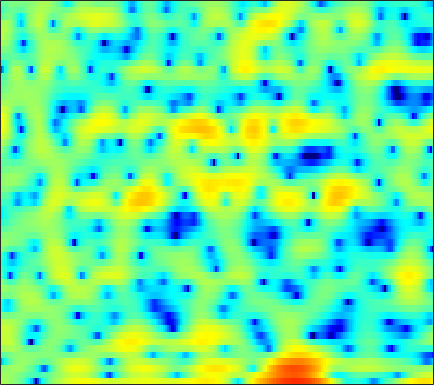

The data file committed next to this chart (first rows):
2.7174, 2.3193, 1.8632, 1.4799, 1.2087, 0.82989, 0.43207, 0.076239, -0.53147, -1.312, -2.3478, -3.3208, -5.0562, -7.4615, -10.1, -15.889, -27.166, -17.674, -10.886, -7.1144, -4.5982, -3.1329, -1.5785, -0.29906
1.75, 1.665, 1.525, 1.353, 1.199, 0.952, 0.6519, 0.3884, -0.01968, -0.4824, -0.9951, -1.407, -1.965, -2.501, -2.859, -3.228, -3.449, -3.49, -3.381, -3.098, -2.651, -2.228, -1.595, -0.9033
0.2802, 0.4849, 0.7934, 1.106, 1.312, 1.53, 1.647, 1.654, 1.565, 1.346, 0.9814, 0.6029, -0.0678, -0.9318, -1.752, -3.118, -4.9, -6.64, -9.796, -14.37, -16.5, -12.81, -8.165, -4.854
-12.44, -8.712, -5.503, -3.315, -2.083, -0.8416, 0.03617, 0.5087, 0.9325, 1.16, 1.221, 1.162, 0.9625, 0.6449, 0.3391, -0.1388, -0.6683, -1.059, -1.524, -1.822, -1.877, -1.724, -1.294, -0.6672
-2.649, -2.261, -1.639, -1.011, -0.569, -0.04732, 0.3595, 0.5836, 0.7804, 0.8628, 0.8589, 0.8115, 0.7063, 0.5723, 0.4859, 0.3715, 0.2722, 0.2085, 0.1464, 0.1019, 0.08397, 0.07758, 0.08674, 0.08571
1.605, 1.853, 2.112, 2.24, 2.249, 2.146, 1.899, 1.627, 1.151, 0.5461, -0.1451, -0.6754, -1.334, -1.806, -1.971, -1.936, -1.639, -1.307, -0.8163, -0.3578, 0.01945, 0.2018, 0.3112, 0.2256
3.537, 3.779, 3.921, 3.835, 3.624, 3.138, 2.397, 1.662, 0.3889, -1.283, -3.505, -5.713, -10.01, -18.47, -27.63, -13.37, -8.324, -5.979, -3.767, -2.196, -1.043, -0.4073, 0.1893, 0.5027
3.653, 3.758, 3.742, 3.543, 3.272, 2.727, 1.951, 1.219, 0.04582, -1.329, -2.856, -4.042, -5.558, -6.754, -7.297, -7.429, -6.957, -6.294, -5.199, -4.013, -2.866, -2.095, -1.214, -0.5063
3.805, 3.866, 3.815, 3.611, 3.36, 2.883, 2.239, 1.636, 0.6582, -0.5346, -1.961, -3.199, -5.146, -7.587, -9.913, -13.9, -17.02, -14.87, -10.51, -7.19, -4.769, -3.356, -1.897, -0.8253
2.633, 2.69, 2.695, 2.61, 2.48, 2.238, 1.906, 1.583, 1.05, 0.3612, -0.4895, -1.237, -2.375, -3.649, -4.619, -5.706, -6.156, -5.886, -4.899, -3.631, -2.399, -1.587, -0.6832, -0.0226
-0.3712, -0.4773, -0.5782, -0.5817, -0.5082, -0.3221, -0.0772, 0.1044, 0.3055, 0.4246, 0.4358, 0.3852, 0.2566, 0.09935, -0.01371, -0.1283, -0.1627, -0.1284, -0.002966, 0.1855, 0.4033, 0.5593, 0.7216, 0.8025
-4.731, -6.14, -7.971, -8.537, -7.64, -5.556, -3.556, -2.311, -0.9842, 0.01973, 0.7586, 1.161, 1.536, 1.766, 1.863, 1.91, 1.89, 1.841, 1.739, 1.607, 1.456, 1.325, 1.138, 0.9438
-4.279, -6.029, -8.548, -9.489, -8.241, -5.614, -3.263, -1.833, -0.3373, 0.7822, 1.599, 2.052, 2.467, 2.689, 2.745, 2.687, 2.488, 2.244, 1.806, 1.253, 0.6004, 0.08319, -0.5918, -1.131
0.3996, -0.03675, -0.4776, -0.6409, -0.5485, -0.1989, 0.3034, 0.7378, 1.333, 1.85, 2.25, 2.465, 2.628, 2.64, 2.543, 2.274, 1.828, 1.375, 0.5729, -0.5166, -1.973, -3.395, -5.931, -9.45
1.784, 1.369, 0.885, 0.5335, 0.3931, 0.4036, 0.5884, 0.8089, 1.128, 1.444, 1.67, 1.749, 1.715, 1.525, 1.283, 0.8401, 0.2813, -0.1768, -0.8411, -1.578, -2.459, -3.268, -4.523, -5.787
0.8499, -0.2086, -1.696, -3.015, -3.603, -3.516, -2.617, -1.767, -0.7287, 0.06546, 0.551, 0.6905, 0.5552, 0.04662, -0.5781, -1.702, -2.977, -3.812, -4.305, -3.817, -2.81, -1.99, -0.9833, -0.09152
-1.421, -3.321, -6.822, -12.64, -20.01, -14.26, -8.348, -5.781, -3.471, -2.009, -1.156, -0.8599, -0.9034, -1.514, -2.406, -4.347, -7.692, -11.83, -16.59, -9.382, -4.577, -2.17, 0.1601, 1.85
-2.881, -3.989, -5.444, -6.662, -7.255, -7.362, -6.766, -6.114, -5.098, -4.112, -3.318, -2.893, -2.54, -2.443, -2.522, -2.768, -3.013, -3.066, -2.768, -1.982, -0.8731, 0.05791, 1.263, 2.32
-3.786, -4.938, -6.761, -8.633, -9.813, -10.59, -10.06, -9.031, -7.464, -6.064, -4.913, -4.213, -3.496, -2.945, -2.6, -2.175, -1.706, -1.307, -0.6796, 0.03587, 0.8283, 1.428, 2.19, 2.864
-2.65, -4.064, -6.622, -10.31, -14.39, -19.81, -14.52, -11.06, -8.015, -6.135, -4.98, -4.434, -4.02, -3.821, -3.694, -3.38, -2.788, -2.148, -1.089, 0.05481, 1.161, 1.915, 2.774, 3.446
0.5491, -0.1665, -1.226, -2.295, -2.959, -3.522, -3.618, -3.439, -3.159, -3.007, -3.162, -3.576, -4.619, -6.412, -8.361, -11.28, -10.76, -7.864, -4.22, -1.463, 0.5745, 1.728, 2.876, 3.638
1.508, 1.283, 0.9585, 0.6249, 0.399, 0.1337, -0.1013, -0.2553, -0.5296, -0.9109, -1.485, -2.102, -3.229, -4.759, -6.102, -7.553, -7.225, -5.763, -3.368, -1.274, 0.3736, 1.314, 2.225, 2.77
-0.1437, -0.06944, 0.01274, 0.07813, 0.1043, 0.1184, 0.09641, 0.03896, -0.06344, -0.2344, -0.4669, -0.6795, -0.9973, -1.29, -1.45, -1.494, -1.286, -0.9633, -0.3787, 0.2682, 0.8637, 1.239, 1.589, 1.737
-2.806, -2.409, -1.918, -1.479, -1.191, -0.8654, -0.5977, -0.4403, -0.2705, -0.1491, -0.06684, -0.01671, 0.04584, 0.1215, 0.2026, 0.3482, 0.5392, 0.714, 0.9564, 1.199, 1.393, 1.487, 1.513, 1.408
-5.84, -4.992, -3.974, -3.121, -2.568, -1.947, -1.439, -1.106, -0.7456, -0.4297, -0.1518, 0.03998, 0.2919, 0.5408, 0.7339, 0.9945, 1.26, 1.45, 1.686, 1.875, 1.996, 2.019, 1.942, 1.723
-8.615, -7.072, -5.428, -4.203, -3.512, -2.795, -2.27, -1.941, -1.556, -1.194, -0.8305, -0.5683, -0.2142, 0.1467, 0.4191, 0.8147, 1.239, 1.567, 2.006, 2.39, 2.689, 2.825, 2.862, 2.689
-8.105, -6.513, -5.128, -4.298, -3.992, -3.901, -3.953, -4.012, -3.873, -3.521, -3.048, -2.683, -2.284, -1.964, -1.719, -1.284, -0.6263, 0.0302, 1.014, 2.022, 2.895, 3.421, 3.894, 4.068
-4.388, -3.968, -3.799, -4.23, -4.997, -6.82, -9.687, -12.24, -13.22, -10.42, -8.035, -7.02, -6.646, -7.29, -8.315, -9.767, -8.925, -6.612, -3.347, -0.6977, 1.333, 2.514, 3.679, 4.439
-1.852, -1.873, -2.138, -2.908, -3.833, -5.675, -8.049, -9.875, -10.66, -9.415, -8.03, -7.524, -7.634, -8.73, -10.23, -12.46, -11.91, -9.341, -5.793, -2.917, -0.6082, 0.7976, 2.299, 3.437
-0.217, -0.08532, -0.1105, -0.3669, -0.7018, -1.27, -1.914, -2.35, -2.828, -3.176, -3.5, -3.794, -4.324, -5.016, -5.582, -6.176, -6.394, -6.194, -5.4, -4.007, -2.296, -0.9776, 0.6663, 2.037
0.3719, 0.773, 1.095, 1.27, 1.289, 1.21, 0.9859, 0.7772, 0.4147, -0.01111, -0.5538, -1.049, -1.902, -3.017, -4.079, -5.942, -8.568, -11.23, -14.06, -10.79, -6.281, -3.7, -1.086, 0.7838
-0.5675, 0.04337, 0.6634, 1.061, 1.249, 1.356, 1.359, 1.278, 1.098, 0.8031, 0.393, -0.01696, -0.714, -1.642, -2.526, -4.024, -5.884, -7.301, -8.229, -6.967, -4.583, -2.838, -0.8893, 0.5743
-1.864, -1.289, -0.7266, -0.4074, -0.256, -0.1555, -0.08864, -0.07535, -0.06226, -0.09395, -0.1532, -0.2394, -0.4068, -0.6626, -0.8881, -1.218, -1.512, -1.638, -1.587, -1.25, -0.6819, -0.1739, 0.5097, 1.103
-1.974, -1.85, -1.892, -2.086, -2.295, -2.531, -2.677, -2.642, -2.405, -1.996, -1.507, -1.13, -0.6762, -0.2967, -0.06105, 0.2115, 0.4369, 0.5895, 0.7951, 1.011, 1.237, 1.398, 1.568, 1.676
-0.9674, -1.471, -2.458, -3.77, -4.994, -6.76, -8.107, -8.165, -6.966, -5.15, -3.434, -2.319, -1.082, -0.07547, 0.5324, 1.183, 1.687, 1.978, 2.256, 2.42, 2.473, 2.445, 2.319, 2.097
0.9609, 0.08964, -1.454, -3.654, -5.9, -10.23, -17.35, -18.06, -11.23, -6.984, -4.219, -2.659, -0.9817, 0.3423, 1.155, 2.007, 2.636, 2.968, 3.236, 3.305, 3.177, 2.959, 2.524, 1.921
3.22, 2.444, 1.131, -0.4722, -1.766, -3.477, -4.791, -5.295, -5.248, -4.5, -3.378, -2.397, -1.042, 0.2305, 1.084, 2.045, 2.736, 3.068, 3.262, 3.18, 2.835, 2.409, 1.613, 0.5744
5.373, 4.66, 3.424, 1.929, 0.6673, -1.191, -3.07, -4.491, -6.119, -7.022, -6.387, -5.091, -3.009, -1.05, 0.1841, 1.471, 2.325, 2.691, 2.797, 2.496, 1.814, 1.065, -0.2086, -1.708
7.095, 6.241, 4.792, 2.979, 1.367, -1.082, -4.001, -6.673, -11.55, -20.86, -16.2, -10.04, -5.221, -2.074, -0.3654, 1.222, 2.163, 2.483, 2.431, 1.807, 0.5749, -0.7681, -3.114, -6.183
7.508, 6.534, 4.874, 2.781, 0.8753, -2.12, -5.549, -8.047, -9.993, -9.662, -7.723, -5.823, -3.293, -1.107, 0.1979, 1.47, 2.186, 2.345, 2.092, 1.262, -0.1681, -1.684, -4.399, -8.118
6.87, 6.009, 4.529, 2.604, 0.7667, -2.34, -6.64, -11.1, -14.92, -9.782, -5.701, -3.533, -1.342, 0.2899, 1.194, 2.004, 2.4, 2.417, 2.07, 1.288, 0.1014, -1.051, -2.918, -4.994
4.869, 4.399, 3.588, 2.542, 1.645, 0.3634, -0.8904, -1.619, -2.045, -1.819, -1.104, -0.4434, 0.4193, 1.143, 1.562, 1.908, 1.985, 1.87, 1.451, 0.7402, -0.2839, -1.263, -2.827, -4.72
2.292, 2.292, 2.17, 1.936, 1.711, 1.368, 1.056, 0.886, 0.7693, 0.792, 0.9356, 1.089, 1.311, 1.499, 1.585, 1.608, 1.48, 1.273, 0.8346, 0.2053, -0.6318, -1.392, -2.608, -4.036
-0.1217, 0.3009, 0.721, 1.022, 1.171, 1.301, 1.387, 1.426, 1.458, 1.498, 1.534, 1.559, 1.581, 1.577, 1.54, 1.435, 1.255, 1.052, 0.6911, 0.2037, -0.4062, -0.9439, -1.762, -2.684
-1.883, -1.187, -0.4164, 0.1933, 0.5648, 0.9675, 1.25, 1.391, 1.505, 1.54, 1.517, 1.476, 1.401, 1.32, 1.264, 1.181, 1.083, 0.9843, 0.7945, 0.5087, 0.1143, -0.2608, -0.8367, -1.5
-2.749, -2.029, -1.111, -0.2811, 0.279, 0.8827, 1.3, 1.494, 1.587, 1.487, 1.25, 1.012, 0.6898, 0.4556, 0.393, 0.4775, 0.6846, 0.8681, 1.047, 1.097, 0.9525, 0.7071, 0.1877, -0.502
-4.171, -3.457, -2.099, -0.6068, 0.3876, 1.419, 2.09, 2.335, 2.297, 1.855, 0.988, 0.07298, -1.38, -2.631, -2.905, -2.049, -0.5182, 0.5753, 1.716, 2.409, 2.645, 2.525, 1.942, 0.8723
-18.03, -12.51, -5.937, -2.183, -0.3407, 1.31, 2.246, 2.545, 2.453, 1.798, 0.464, -1.134, -4.569, -11.3, -17.29, -7.318, -2.124, 0.2472, 2.305, 3.514, 4.068, 4.09, 3.627, 2.509
-6.998, -6.345, -4.613, -2.824, -1.764, -0.7406, -0.1847, -0.03662, -0.1312, -0.5364, -1.174, -1.767, -2.555, -3.019, -2.924, -2.092, -0.7749, 0.2793, 1.5, 2.402, 2.931, 3.078, 2.971, 2.517
-2.279, -2.204, -2.03, -1.847, -1.765, -1.815, -2.072, -2.37, -2.852, -3.342, -3.667, -3.72, -3.502, -2.98, -2.423, -1.542, -0.5779, 0.1201, 0.9851, 1.685, 2.184, 2.426, 2.555, 2.517
0.3593, 0.1431, -0.235, -0.76, -1.265, -2.164, -3.344, -4.457, -6.265, -8.178, -9.395, -9.131, -7.47, -5.418, -3.974, -2.293, -0.9061, -0.04139, 0.8974, 1.615, 2.139, 2.415, 2.63, 2.706
2.192, 1.796, 1.141, 0.3001, -0.4936, -1.794, -3.471, -5.105, -8.038, -12.58, -19.58, -17.27, -10.66, -6.63, -4.519, -2.388, -0.817, 0.101, 1.016, 1.658, 2.07, 2.251, 2.382, 2.393
3.104, 2.673, 1.98, 1.137, 0.3852, -0.7596, -2.082, -3.119, -4.475, -5.564, -6.039, -5.803, -4.808, -3.397, -2.3, -0.9892, 0.0821, 0.6841, 1.238, 1.504, 1.505, 1.374, 1.101, 0.8223
3.288, 2.981, 2.439, 1.714, 1.047, -0.03342, -1.264, -2.192, -3.252, -3.805, -3.676, -3.176, -2.155, -0.9756, -0.1176, 0.8672, 1.582, 1.9, 1.996, 1.668, 0.8903, 0.008338, -1.556, -3.175
1.923, 2.051, 1.998, 1.582, 0.9851, -0.271, -2.155, -4.142, -7.651, -10.74, -8.426, -5.478, -2.343, -0.07603, 1.182, 2.399, 3.131, 3.387, 3.294, 2.668, 1.403, -0.1082, -3.229, -8.787
-2.965, -1.728, -0.7234, -0.3776, -0.5345, -1.261, -2.631, -4.099, -6.542, -8.158, -6.756, -4.68, -2.093, -0.09915, 1.051, 2.171, 2.875, 3.142, 3.173, 2.837, 2.127, 1.386, 0.2263, -0.8617
-5.372, -3.803, -2.378, -1.556, -1.262, -1.22, -1.456, -1.723, -2.041, -2.121, -1.821, -1.368, -0.5808, 0.2572, 0.848, 1.53, 2.043, 2.295, 2.46, 2.415, 2.18, 1.903, 1.433, 0.9113
-2.995, -2.193, -1.328, -0.7396, -0.46, -0.2992, -0.3156, -0.4014, -0.53, -0.6312, -0.6366, -0.541, -0.2875, 0.1105, 0.4635, 0.9656, 1.447, 1.767, 2.081, 2.245, 2.254, 2.143, 1.843, 1.36
